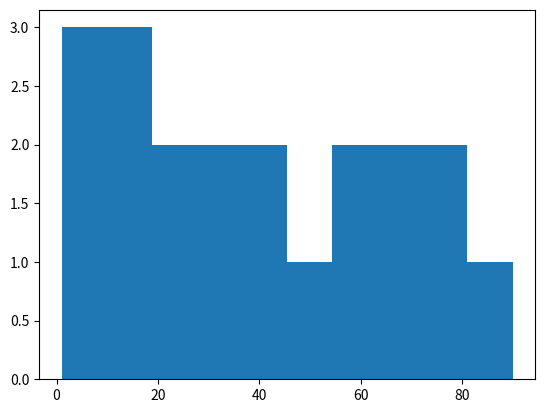

Write the Python code that produced this figure.
import matplotlib.pyplot as plt

# Reduced dataset
x = [1, 3, 5, 10, 15, 18, 20, 25, 30, 35, 
     40, 45, 50, 55, 60, 65, 70, 75, 80, 90]

plt.hist(x, bins=10)
plt.show()
